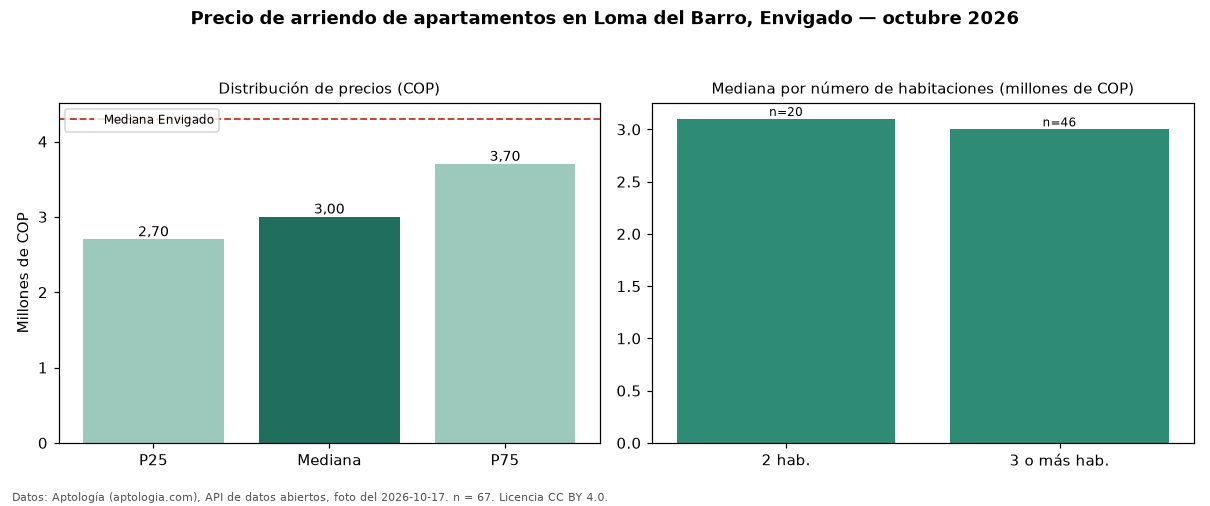

Data behind this chart, as committed beside it:
seccion, metrica, valor_cop, n
precio, p25, 2700000, 67
precio, mediana, 3000000, 67
precio, p75, 3700000, 67
precio, minimo, 1350000, 67
precio, maximo, 11111111, 67
parqueadero, avisos_con_parqueadero, 46, 67
parqueadero, mediana_con_parqueadero, 3025000, 46
habitaciones, 2, 3100000, 20
habitaciones, 3+, 3000000, 46
ciudad, mediana_ciudad, 4300000, 
fuente, fecha_foto, 2026-10-17, 
fuente, atribucion, https://www.aptologia.com/arriendo/envig…, 
